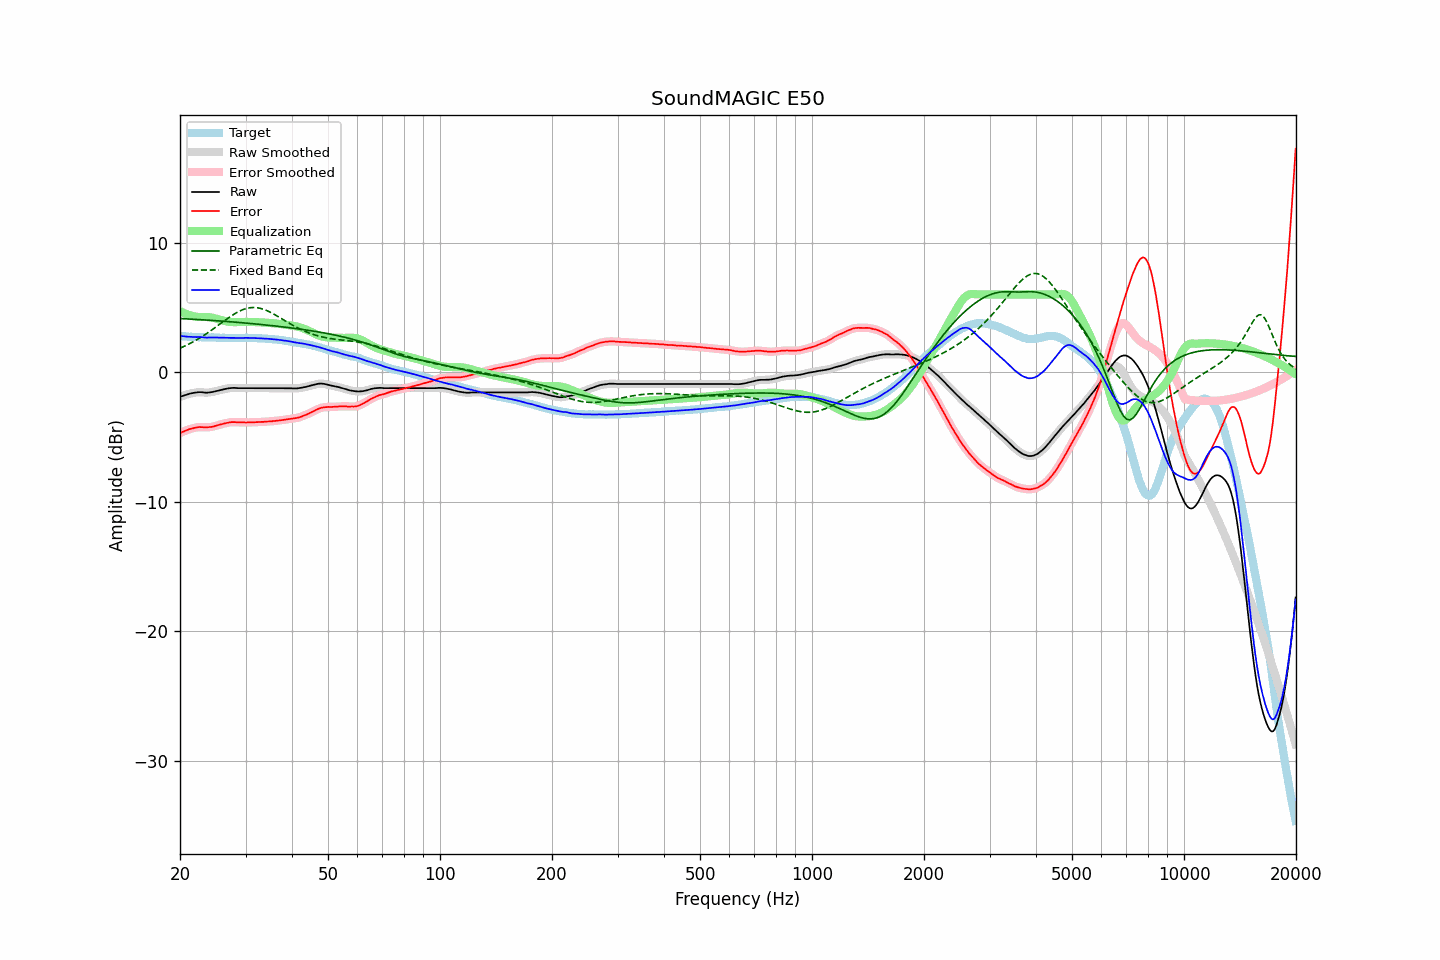

The data file committed next to this chart (first rows):
frequency, raw, error, smoothed, error_smoothed, equalization, parametric_eq, fixed_band_eq, equalized_raw, equalized_smoothed, target
20.00, -1.91, -4.71, -1.91, -4.71, 4.71, 4.14, 1.85, 2.80, 2.80, 2.80
20.20, -1.86, -4.64, -1.86, -4.65, 4.65, 4.13, 1.90, 2.78, 2.78, 2.78
20.40, -1.82, -4.59, -1.82, -4.59, 4.59, 4.13, 1.96, 2.77, 2.77, 2.77
20.61, -1.77, -4.54, -1.78, -4.54, 4.53, 4.12, 2.02, 2.76, 2.76, 2.77
20.81, -1.73, -4.48, -1.74, -4.48, 4.48, 4.11, 2.08, 2.75, 2.75, 2.75
21.02, -1.70, -4.44, -1.70, -4.44, 4.44, 4.11, 2.14, 2.73, 2.74, 2.74
21.23, -1.66, -4.39, -1.67, -4.40, 4.40, 4.10, 2.20, 2.73, 2.73, 2.73
21.44, -1.63, -4.37, -1.63, -4.36, 4.36, 4.09, 2.27, 2.73, 2.72, 2.73
21.66, -1.61, -4.34, -1.61, -4.33, 4.33, 4.09, 2.33, 2.71, 2.72, 2.72
21.87, -1.58, -4.30, -1.59, -4.30, 4.30, 4.08, 2.40, 2.72, 2.71, 2.71
22.09, -1.57, -4.28, -1.57, -4.27, 4.28, 4.07, 2.47, 2.71, 2.71, 2.70
22.31, -1.55, -4.26, -1.55, -4.25, 4.26, 4.06, 2.54, 2.71, 2.71, 2.70
22.54, -1.54, -4.24, -1.55, -4.24, 4.25, 4.06, 2.62, 2.71, 2.71, 2.69
22.76, -1.54, -4.24, -1.55, -4.24, 4.25, 4.05, 2.69, 2.71, 2.71, 2.70
22.99, -1.55, -4.24, -1.56, -4.25, 4.25, 4.04, 2.77, 2.70, 2.69, 2.69
23.22, -1.57, -4.25, -1.57, -4.26, 4.25, 4.03, 2.85, 2.68, 2.68, 2.68
23.45, -1.58, -4.26, -1.58, -4.26, 4.25, 4.02, 2.93, 2.67, 2.67, 2.68
23.69, -1.58, -4.26, -1.58, -4.26, 4.25, 4.02, 3.02, 2.67, 2.67, 2.68
23.92, -1.56, -4.24, -1.57, -4.25, 4.24, 4.01, 3.10, 2.68, 2.67, 2.68
24.16, -1.55, -4.23, -1.55, -4.23, 4.23, 4.00, 3.19, 2.67, 2.67, 2.68
24.40, -1.53, -4.22, -1.53, -4.21, 4.21, 3.99, 3.27, 2.67, 2.68, 2.69
24.65, -1.50, -4.19, -1.50, -4.18, 4.18, 3.98, 3.36, 2.68, 2.67, 2.68
24.89, -1.47, -4.15, -1.47, -4.15, 4.15, 3.97, 3.45, 2.67, 2.67, 2.67
25.14, -1.44, -4.11, -1.44, -4.11, 4.11, 3.97, 3.54, 2.67, 2.67, 2.66
25.39, -1.41, -4.07, -1.41, -4.07, 4.08, 3.96, 3.64, 2.67, 2.67, 2.66
25.65, -1.38, -4.03, -1.38, -4.04, 4.04, 3.95, 3.73, 2.66, 2.66, 2.65
25.91, -1.35, -4.00, -1.35, -4.01, 4.01, 3.94, 3.82, 2.65, 2.65, 2.65
26.16, -1.32, -3.98, -1.32, -3.97, 3.97, 3.93, 3.91, 2.65, 2.65, 2.66
26.43, -1.29, -3.94, -1.30, -3.95, 3.94, 3.92, 4.00, 2.65, 2.65, 2.65
26.69, -1.27, -3.92, -1.27, -3.92, 3.92, 3.91, 4.09, 2.64, 2.64, 2.65
26.96, -1.25, -3.90, -1.25, -3.89, 3.90, 3.90, 4.18, 2.64, 2.64, 2.65
27.23, -1.23, -3.87, -1.24, -3.87, 3.88, 3.89, 4.26, 2.65, 2.64, 2.63
27.50, -1.22, -3.86, -1.22, -3.86, 3.87, 3.88, 4.35, 2.64, 2.65, 2.63
27.77, -1.21, -3.85, -1.21, -3.85, 3.86, 3.87, 4.43, 2.65, 2.65, 2.64
28.05, -1.21, -3.85, -1.22, -3.85, 3.86, 3.86, 4.50, 2.65, 2.64, 2.64
28.33, -1.22, -3.86, -1.22, -3.86, 3.86, 3.85, 4.58, 2.64, 2.64, 2.64
28.62, -1.23, -3.87, -1.23, -3.87, 3.86, 3.84, 4.65, 2.63, 2.63, 2.64
28.90, -1.23, -3.88, -1.23, -3.88, 3.87, 3.83, 4.71, 2.64, 2.63, 2.65
29.19, -1.23, -3.88, -1.23, -3.88, 3.87, 3.82, 4.77, 2.64, 2.64, 2.64
29.48, -1.23, -3.87, -1.23, -3.88, 3.88, 3.81, 4.82, 2.64, 2.64, 2.64
29.78, -1.23, -3.87, -1.23, -3.88, 3.88, 3.80, 4.87, 2.65, 2.65, 2.64
30.08, -1.23, -3.89, -1.23, -3.88, 3.88, 3.79, 4.90, 2.65, 2.65, 2.66
30.38, -1.23, -3.88, -1.23, -3.88, 3.88, 3.78, 4.94, 2.65, 2.65, 2.65
30.68, -1.23, -3.88, -1.23, -3.88, 3.88, 3.77, 4.96, 2.65, 2.65, 2.64
30.99, -1.23, -3.88, -1.23, -3.88, 3.88, 3.75, 4.98, 2.64, 2.64, 2.64
31.30, -1.23, -3.87, -1.23, -3.87, 3.87, 3.74, 4.98, 2.64, 2.64, 2.64
31.61, -1.23, -3.87, -1.23, -3.87, 3.87, 3.73, 4.99, 2.63, 2.63, 2.64
31.93, -1.23, -3.86, -1.23, -3.86, 3.86, 3.72, 4.98, 2.63, 2.63, 2.63
32.24, -1.23, -3.86, -1.23, -3.85, 3.86, 3.71, 4.97, 2.62, 2.62, 2.62
32.57, -1.23, -3.84, -1.23, -3.85, 3.85, 3.70, 4.95, 2.62, 2.62, 2.61
32.89, -1.23, -3.84, -1.23, -3.84, 3.84, 3.68, 4.92, 2.61, 2.61, 2.61
33.22, -1.23, -3.84, -1.23, -3.84, 3.84, 3.67, 4.89, 2.60, 2.60, 2.61
33.55, -1.23, -3.84, -1.23, -3.83, 3.83, 3.66, 4.85, 2.60, 2.60, 2.60
33.89, -1.23, -3.82, -1.23, -3.82, 3.82, 3.64, 4.80, 2.59, 2.59, 2.59
34.23, -1.23, -3.81, -1.23, -3.81, 3.81, 3.63, 4.75, 2.58, 2.58, 2.58
34.57, -1.23, -3.81, -1.23, -3.81, 3.81, 3.62, 4.69, 2.57, 2.57, 2.57
34.92, -1.23, -3.79, -1.23, -3.80, 3.80, 3.61, 4.63, 2.56, 2.56, 2.56
35.27, -1.23, -3.80, -1.23, -3.79, 3.79, 3.59, 4.57, 2.55, 2.55, 2.57
35.62, -1.23, -3.77, -1.23, -3.78, 3.77, 3.58, 4.50, 2.54, 2.54, 2.53
35.97, -1.23, -3.76, -1.23, -3.76, 3.76, 3.56, 4.43, 2.53, 2.53, 2.53
... 635 more rows
